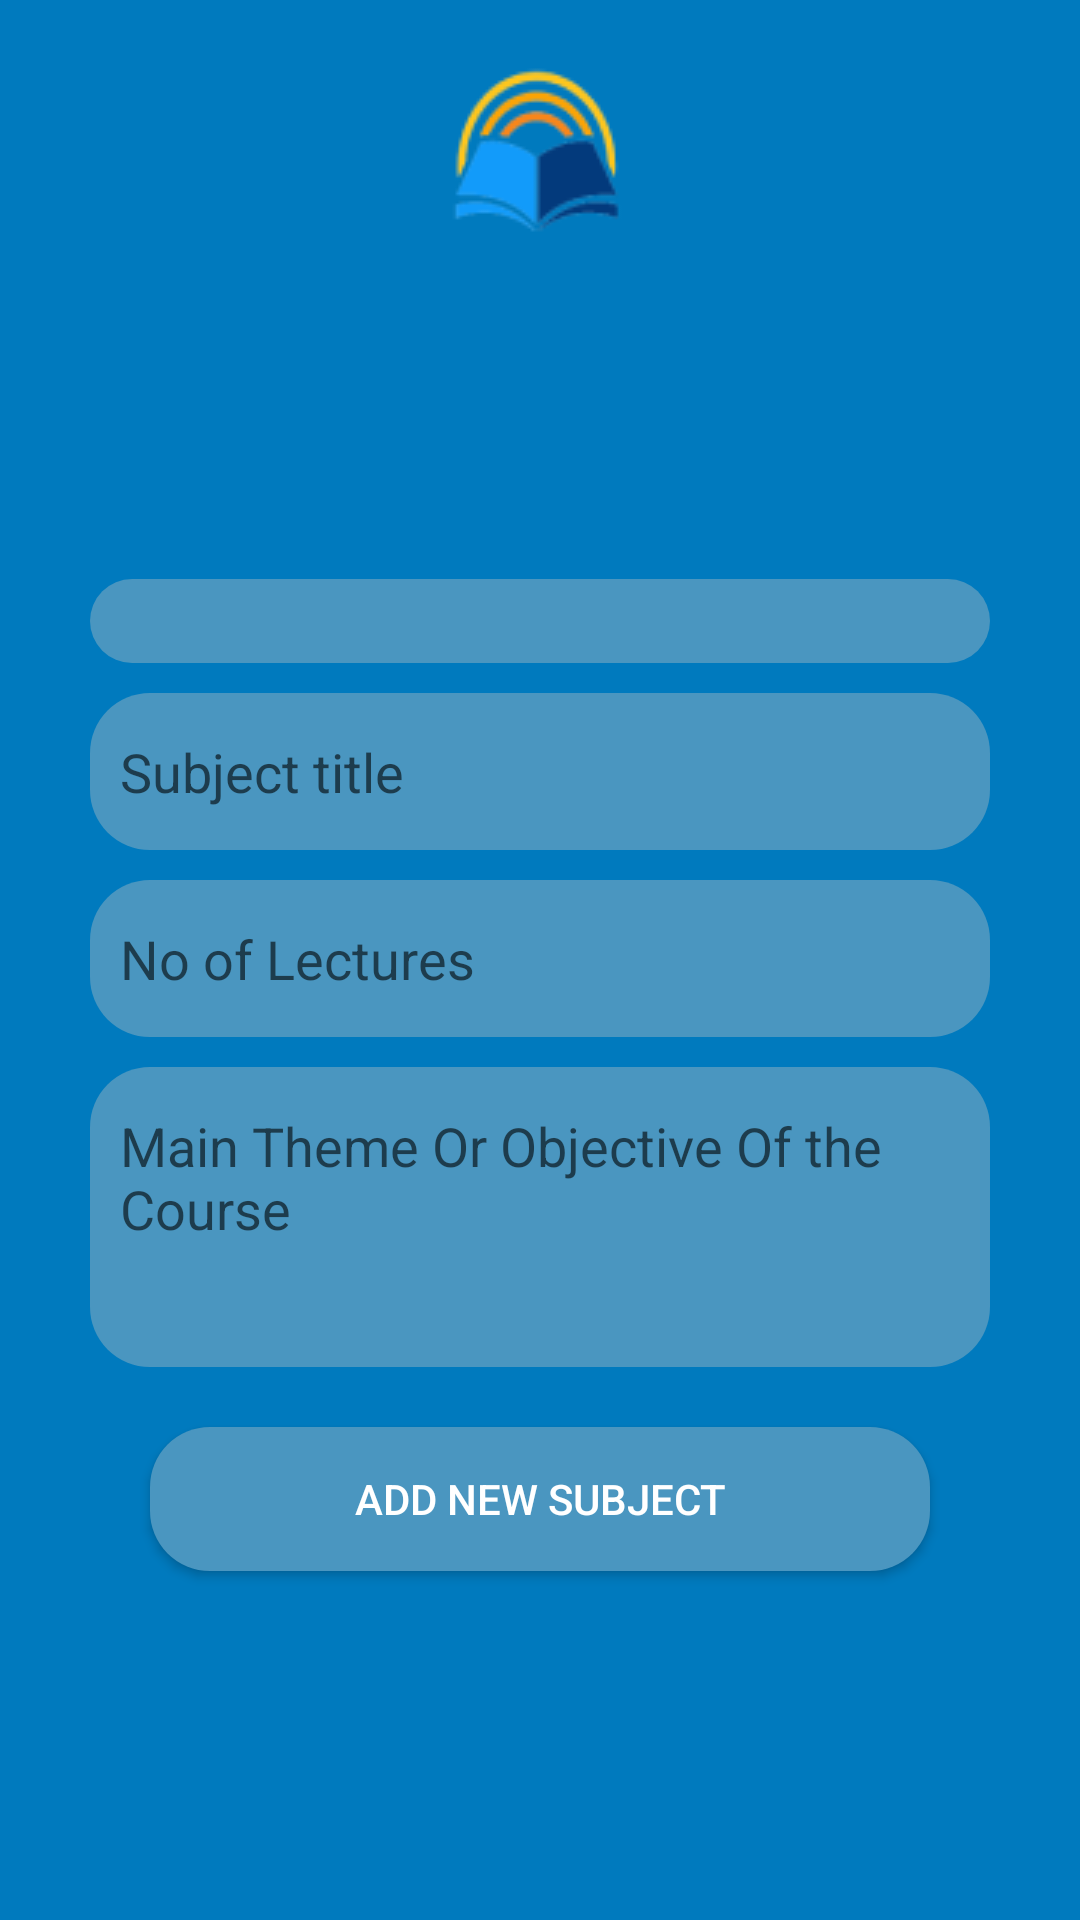

Write the Android layout XML for this screen, with the resource values it uses.
<!-- AndroidManifest.xml: application theme Theme.SchoolMangementSystem1 -->
<!-- res/layout/activity_add_new_subject.xml -->
<?xml version="1.0" encoding="utf-8"?>
<LinearLayout
        android:orientation="vertical"
        xmlns:android="http://schemas.android.com/apk/res/android"
        xmlns:tools="http://schemas.android.com/tools"
        xmlns:app="http://schemas.android.com/apk/res-auto"
        android:layout_width="match_parent"
        android:layout_height="match_parent"
        android:background="@color/mainbgcolor"
        tools:context=".AddNew.AddNewSubject">

    <ImageView
            android:layout_marginTop="20dp"
            android:src="@drawable/mainlogo"
            android:layout_width="match_parent"
            android:layout_height="wrap_content"></ImageView>


    <LinearLayout
            android:orientation="vertical"
            android:paddingHorizontal="30dp"
            android:gravity="center"
             android:layout_width="match_parent"
            android:layout_height="match_parent">

        <TextView
                android:visibility="gone"
                android:textStyle="bold"
                android:textSize="18dp"
                android:textColor="@color/edttextbg"
                android:layout_marginTop="10dp"
                android:text="Select Class Instructure : "
                android:layout_width="match_parent"
                android:layout_height="wrap_content"></TextView>

        <Spinner

                android:textColor="@color/white"
                android:paddingHorizontal="10dp"
                android:paddingVertical="14dp"
                android:background="@drawable/edttextbg"
                android:layout_marginTop="10dp"
                android:id="@+id/spinner1"
                android:layout_width="match_parent"
                android:layout_height="wrap_content"></Spinner>

        <EditText
                android:textColor="@color/white"
                android:paddingHorizontal="10dp"
                android:paddingVertical="14dp"
                android:background="@drawable/edttextbg"
                android:layout_marginTop="10dp"
                android:id="@+id/_edtsbjtitle"
                android:hint="Subject title"
                android:layout_width="match_parent"
                android:layout_height="wrap_content"></EditText>

        <EditText
                android:textColor="@color/white"
                android:paddingHorizontal="10dp"
                android:paddingVertical="14dp"
                android:background="@drawable/edttextbg"
                android:layout_marginTop="10dp"
                android:inputType="number"
                android:id="@+id/_edtsbjnolectures"
                android:hint="No of Lectures"
                android:layout_width="match_parent"
                android:layout_height="wrap_content"></EditText>

        <FrameLayout

                android:textColor="@color/white"
                android:paddingHorizontal="10dp"
                android:paddingVertical="14dp"
                android:background="@drawable/edttextbg"
                android:layout_marginTop="10dp"
                android:layout_width="match_parent"
                android:layout_height="100dp">
            <EditText
                    android:background="@android:color/transparent"
                    android:id="@+id/_sbjcoutline"
                    android:hint="Main Theme Or Objective Of the Course"
                    android:layout_width="match_parent"
                    android:layout_height="wrap_content"
                    android:inputType="textMultiLine"
                    android:gravity="start|top"
                    android:ems="10"
                    />

        </FrameLayout>



        <Button
                android:textColor="@color/white"
                 android:background="@drawable/edttextbg"
                android:layout_marginTop="10dp"
                android:onClick="AddNewSubjectt"
                android:text="Add New Subject"
                android:layout_margin="20dp"
                android:layout_width="match_parent"
                android:layout_height="wrap_content"></Button>


    </LinearLayout>

</LinearLayout>
<!-- resources referenced by this layout -->
<resources>
  <color name="edttextbg">#4A96C0</color>
  <color name="mainbgcolor">#007ABE</color>
  <color name="white">#FFFFFFFF</color>
  <!-- drawable edttextbg (drawable) -->
  <?xml version="1.0" encoding="utf-8"?>
  <shape xmlns:android="http://schemas.android.com/apk/res/android">
      <solid android:color="@color/edttextbg"></solid>
      <corners android:radius="20dp"></corners>
  
  
  </shape>
  <!-- drawable mainlogo: png bitmap (drawable, 4580 bytes) -->
  <style name="Theme.SchoolMangementSystem1" parent="Theme.MaterialComponents.DayNight.DarkActionBar">
          
          <item name="colorPrimary">@color/purple_500</item>
          <item name="colorPrimaryVariant">@color/purple_700</item>
          <item name="colorOnPrimary">@color/white</item>
          
          <item name="colorSecondary">@color/teal_200</item>
          <item name="colorSecondaryVariant">@color/teal_700</item>
          <item name="colorOnSecondary">@color/black</item>
          
          <item name="android:statusBarColor">?attr/colorPrimaryVariant</item>
          <item name="android:yearListItemTextAppearance">@color/offwhite</item>
          
      </style>
  <color name="purple_500">#FF6200EE</color>
  <color name="purple_700">#FF3700B3</color>
  <color name="teal_200">#FF03DAC5</color>
  <color name="teal_700">#FF018786</color>
  <color name="black">#FF000000</color>
  <color name="offwhite">#90FAF1F1</color>
</resources>
